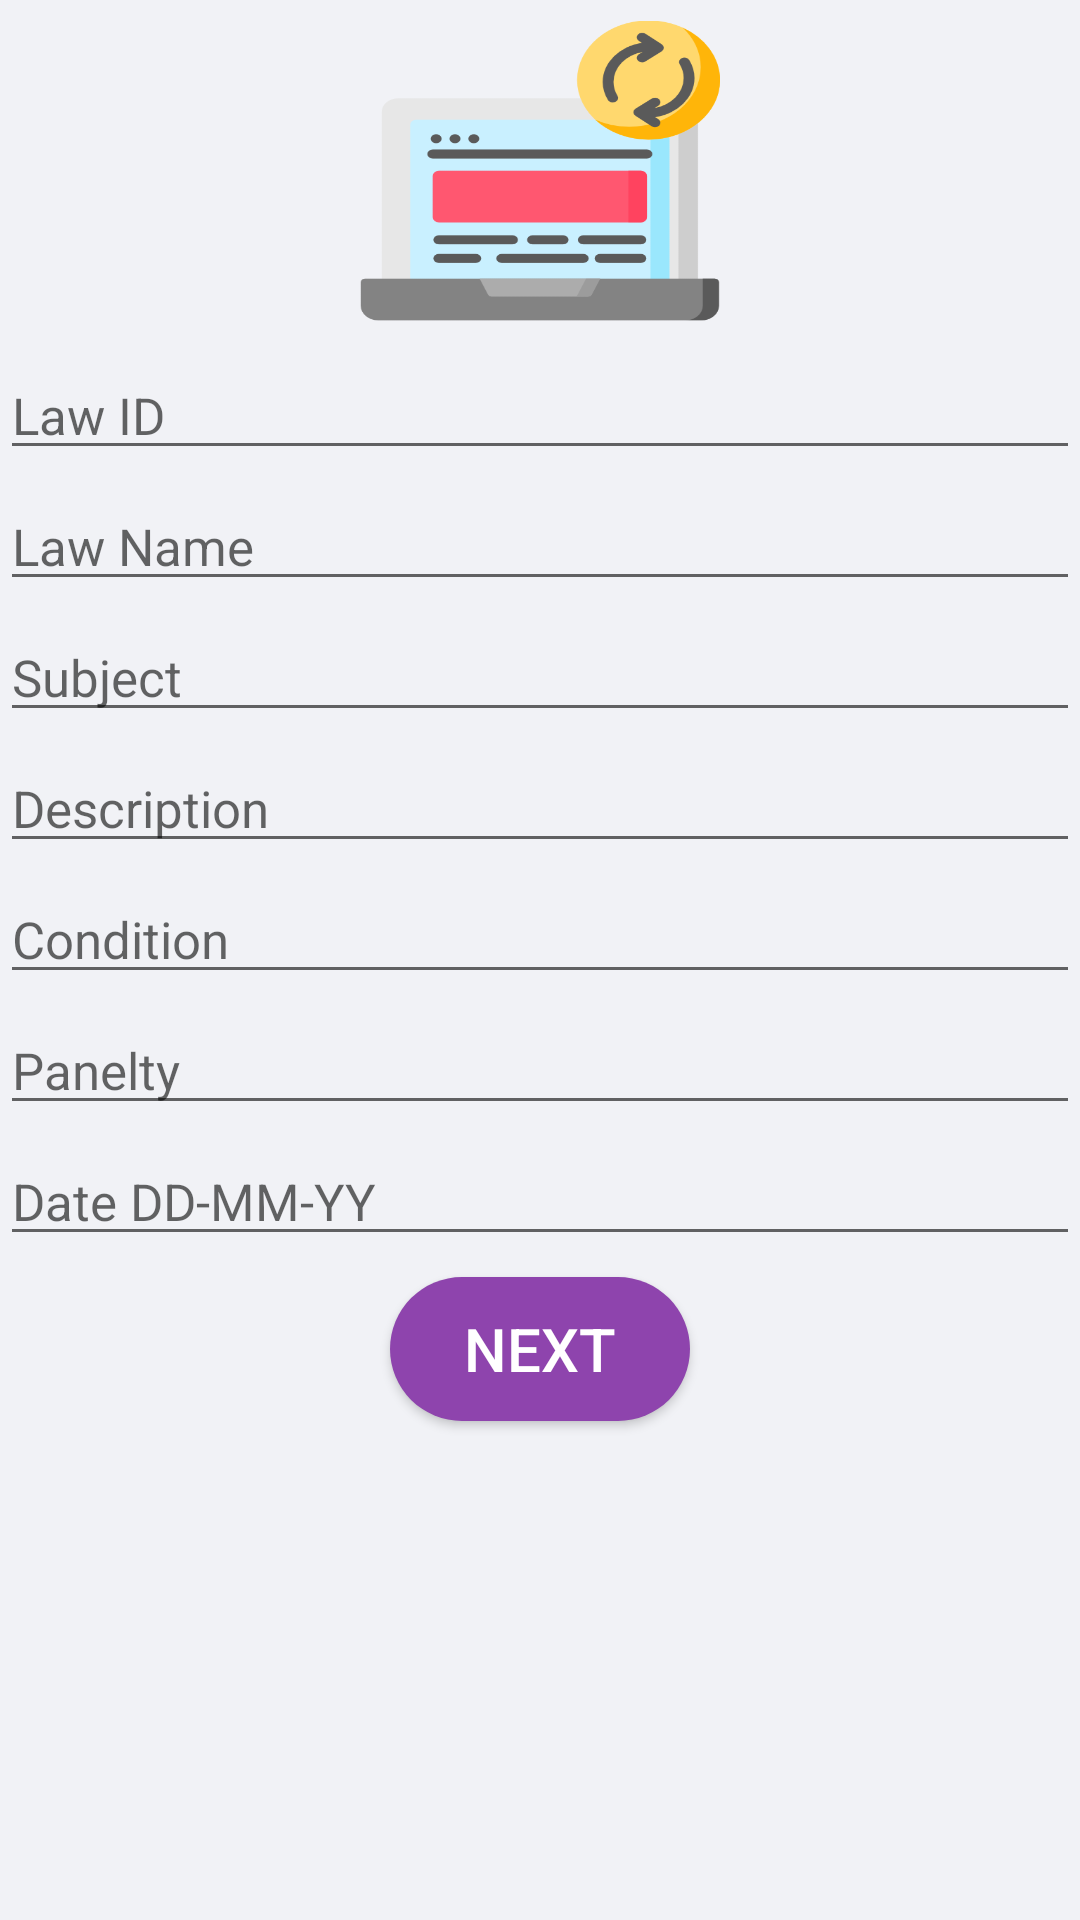

Android layout source for this screen:
<!-- AndroidManifest.xml: application theme JudicialProvision -->
<!-- res/layout/update_data.xml -->
<?xml version="1.0" encoding="utf-8"?>
<RelativeLayout xmlns:android="http://schemas.android.com/apk/res/android"
    android:layout_width="match_parent"
    android:layout_height="match_parent"
    android:background="#f1f2f6">

    <ImageView
        android:layout_width="120dp"
        android:layout_height="100dp"
        android:id="@+id/inserttv"
        android:layout_centerHorizontal="true"
        android:layout_marginTop="7dp"
        android:scaleType="fitXY"
        android:src="@drawable/update_data"/>

    <EditText
        android:id="@+id/lawidetup"
        android:layout_width="match_parent"
        android:layout_height="wrap_content"
        android:layout_marginTop="10dp"
        android:layout_below="@id/inserttv"
        android:hint="Law ID"
        android:textColor="#000000"
        android:textSize="17dp"
        android:textStyle="normal"/>


    <EditText
        android:id="@+id/lawnameetup"
        android:layout_width="match_parent"
        android:layout_height="wrap_content"
        android:layout_below="@id/lawidetup"
        android:layout_marginTop="4dp"
        android:capitalize="words"
        android:hint="Law Name"
        android:textColor="#000000"
        android:textSize="17dp"
        android:textStyle="normal" />

    <EditText
        android:id="@+id/subjectetup"
        android:layout_width="match_parent"
        android:layout_height="wrap_content"
        android:layout_below="@+id/lawnameetup"
        android:layout_marginTop="4dp"
        android:capitalize="sentences"
        android:hint="Subject"
        android:textColor="#000000"
        android:textSize="17dp"
        android:textStyle="normal" />

    <EditText
        android:id="@+id/descriptionetup"
        android:layout_width="match_parent"
        android:layout_height="wrap_content"
        android:layout_below="@id/subjectetup"
        android:layout_marginTop="4dp"
        android:capitalize="sentences"
        android:hint="Description"
        android:inputType="textMultiLine"
        android:textColor="#000000"
        android:textSize="17dp"
        android:textStyle="normal" />

    <EditText
        android:id="@+id/conditionetup"
        android:layout_width="match_parent"
        android:layout_height="wrap_content"
        android:layout_below="@+id/descriptionetup"
        android:layout_marginTop="4dp"
        android:hint="Condition"
        android:textColor="#000000"
        android:textSize="17dp"
        android:textStyle="normal"/>

    <EditText
        android:id="@+id/paneltyetup"
        android:layout_width="match_parent"
        android:layout_height="wrap_content"
        android:layout_below="@+id/conditionetup"
        android:layout_marginTop="4dp"
        android:capitalize="sentences"
        android:hint="Panelty"
        android:textColor="#000000"
        android:textSize="17dp"
        android:textStyle="normal" />

    <EditText
        android:id="@+id/dateetup"
        android:layout_width="match_parent"
        android:layout_height="wrap_content"
        android:layout_below="@+id/paneltyetup"
        android:layout_marginTop="4dp"
        android:hint="Date DD-MM-YY"
        android:textColor="#000000"
        android:textSize="17dp"
        android:textStyle="normal"/>

    <Button
        android:id="@+id/nextbtn1"
        android:layout_width="100dp"
        android:layout_height="wrap_content"
        android:layout_below="@+id/dateetup"
        android:layout_centerHorizontal="true"
        android:layout_marginTop="7dp"
        android:text="Next"
        android:textColor="#ffffff"
        android:textSize="20dp"
        android:textStyle="normal"
        android:background="@drawable/rounded_button"
        android:textAlignment="center"/>


</RelativeLayout>
<!-- resources referenced by this layout -->
<resources>
  <!-- drawable rounded_button (drawable) -->
  <?xml version="1.0" encoding="utf-8"?>
  <shape xmlns:android="http://schemas.android.com/apk/res/android"
  android:shape="rectangle">
      <solid android:color="#8e44ad"/>
      <corners android:radius="150dp"/>
  </shape>
  <!-- drawable update_data: png bitmap (drawable-v24, 19886 bytes) -->
  <style name="JudicialProvision" parent="Theme.AppCompat.Light.DarkActionBar">
          
          <item name="colorPrimary">@color/colorPrimary</item>
          <item name="colorPrimaryDark">@color/colorPrimaryDark</item>
          <item name="colorAccent">@color/colorAccent</item>
      </style>
  <color name="colorPrimary">#8e44ad</color>
  <color name="colorPrimaryDark">#FDFDFF</color>
  <color name="colorAccent">#000000</color>
</resources>
